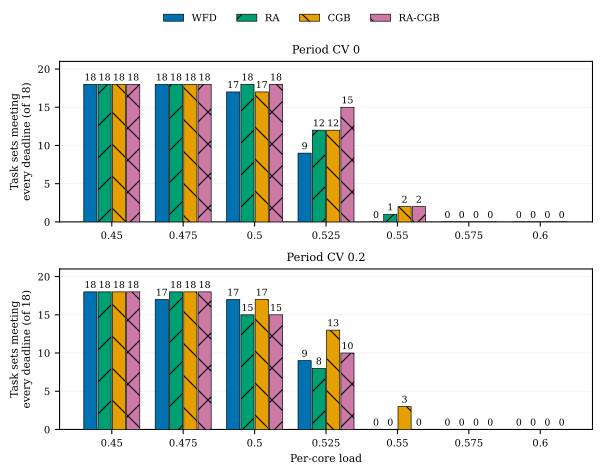

The file beside this chart, header and first rows:
cell, load, placement, sets_met, sets
cv00-low50, 0.45, WFD, 18, 18
cv00-low50, 0.45, RA, 18, 18
cv00-low50, 0.45, CGB, 18, 18
cv00-low50, 0.45, RA-CGB, 18, 18
cv00-low50, 0.475, WFD, 18, 18
cv00-low50, 0.475, RA, 18, 18
cv00-low50, 0.475, CGB, 18, 18
cv00-low50, 0.475, RA-CGB, 18, 18
cv00-low50, 0.5, WFD, 17, 18
cv00-low50, 0.5, RA, 18, 18
cv00-low50, 0.5, CGB, 17, 18
cv00-low50, 0.5, RA-CGB, 18, 18
cv00-low50, 0.525, WFD, 9, 18
cv00-low50, 0.525, RA, 12, 18
cv00-low50, 0.525, CGB, 12, 18
cv00-low50, 0.525, RA-CGB, 15, 18
cv00-low50, 0.55, WFD, 0, 18
cv00-low50, 0.55, RA, 1, 18
cv00-low50, 0.55, CGB, 2, 18
cv00-low50, 0.55, RA-CGB, 2, 18
cv00-low50, 0.575, WFD, 0, 18
cv00-low50, 0.575, RA, 0, 18
cv00-low50, 0.575, CGB, 0, 18
cv00-low50, 0.575, RA-CGB, 0, 18
cv00-low50, 0.6, WFD, 0, 18
cv00-low50, 0.6, RA, 0, 18
cv00-low50, 0.6, CGB, 0, 18
cv00-low50, 0.6, RA-CGB, 0, 18
cv20-low50, 0.45, WFD, 18, 18
cv20-low50, 0.45, RA, 18, 18
cv20-low50, 0.45, CGB, 18, 18
cv20-low50, 0.45, RA-CGB, 18, 18
cv20-low50, 0.475, WFD, 17, 18
cv20-low50, 0.475, RA, 18, 18
cv20-low50, 0.475, CGB, 18, 18
cv20-low50, 0.475, RA-CGB, 18, 18
cv20-low50, 0.5, WFD, 17, 18
cv20-low50, 0.5, RA, 15, 18
cv20-low50, 0.5, CGB, 17, 18
cv20-low50, 0.5, RA-CGB, 15, 18
cv20-low50, 0.525, WFD, 9, 18
cv20-low50, 0.525, RA, 8, 18
cv20-low50, 0.525, CGB, 13, 18
cv20-low50, 0.525, RA-CGB, 10, 18
cv20-low50, 0.55, WFD, 0, 18
cv20-low50, 0.55, RA, 0, 18
cv20-low50, 0.55, CGB, 3, 18
cv20-low50, 0.55, RA-CGB, 0, 18
cv20-low50, 0.575, WFD, 0, 18
cv20-low50, 0.575, RA, 0, 18
cv20-low50, 0.575, CGB, 0, 18
cv20-low50, 0.575, RA-CGB, 0, 18
cv20-low50, 0.6, WFD, 0, 18
cv20-low50, 0.6, RA, 0, 18
cv20-low50, 0.6, CGB, 0, 18
cv20-low50, 0.6, RA-CGB, 0, 18
